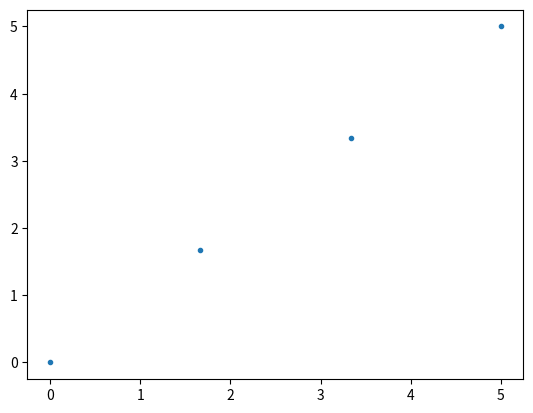

The matplotlib source for this figure:
#-------------------------------------------
# SAVING A PLOT TO PNG AND PDF FORMATS
#-------------------------------------------

import matplotlib.pyplot as plt
import numpy as np

#GENERATE DATA
N=4	#number of data points 
x=np.linspace(0,5.0, N);
print(x) 
#ye=np.sin(x) #exact
ye=x #exact
y=x	#add noise

#DEFINE
f, ax = plt.subplots()

#PLOT
plt.plot(x, y,'.') 

#SAVE IMAGES
f.savefig('simply-1.png', bbox_inches='tight')
f.savefig("simply-1.pdf", bbox_inches='tight')
f.savefig("simply-1.svg", bbox_inches='tight')

plt.show()

